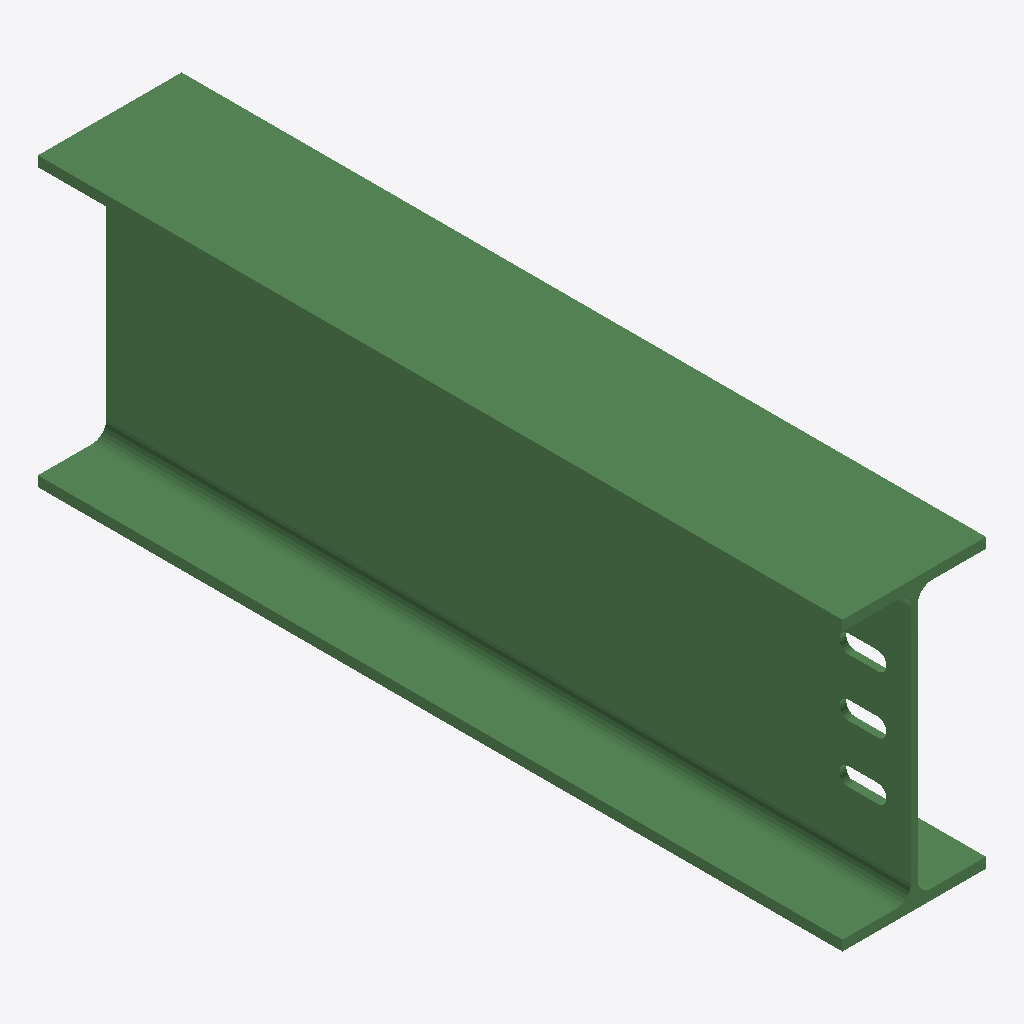
Isometric view of an IFC building model (IFC-SPF (STEP), schema IFC2X3, length unit millimetre), seen from the south-west, elements coloured by IFC class: 1 beam (green).
Extent 0.150 m × 0.840 m × 0.300 m (x, y, z). Storeys (1): Undefined at 0.00 m. Elements (1): 1 IfcBeam.

HEADER;
FILE_DESCRIPTION(('ViewDefinition[AISC_Steel_Detailing]','Option [BaseQuantities:Off]','Option [GridExport:On]','Option [Assemblies:Off]','Option [Bolts:On]','Option [Rebars:On]','Option [PourObjects:Off]','Option [Welds:On]','Option [SurfaceTreatments:On]','Option [LocationBy:0]','Option [ViewColors:Off]','Option [SectionedSpine:Off]','[2 more]'),'2;1');
FILE_NAME('b_1066_Qty_1.ifc','2026-05-16T11:52:52',('GIOVANNIPC\\gcorrea'),('Structural Designer'),'IFC Database version: Work','Tekla Structures 2020 Service Pack 5, IFC Export','');
FILE_SCHEMA(('IFC2X3'));
ENDSEC;
DATA;
#37=IFCPROJECT('2G7ZFDNE16yBDU14FA92Me',#5,'Proyecto',$,$,$,$,(#11),#36);
#39=IFCSITE('2xvEzEinjBTea80yOTcujY',#5,'Obra',$,$,#38,$,$,.ELEMENT.,$,$,$,$,$);
#41=IFCBUILDING('14WHNqF9f98PA77ECFC2ct',#5,'Undefined',$,$,#40,$,$,.ELEMENT.,$,$,$);
#43=IFCBUILDINGSTOREY('29hdEUCErFze9E_VIAceOd',#5,'Undefined',$,$,#42,$,$,.ELEMENT.,0.0);
#64=IFCBEAM('2wHC3K9Zj9CgeguxwTJixW',#44,'BEAM','IPE300','IPE300',#47,#63,'IDba44c0d4-263b-4932-aa2a-e3be9d4ecee0');
ENDSEC;
